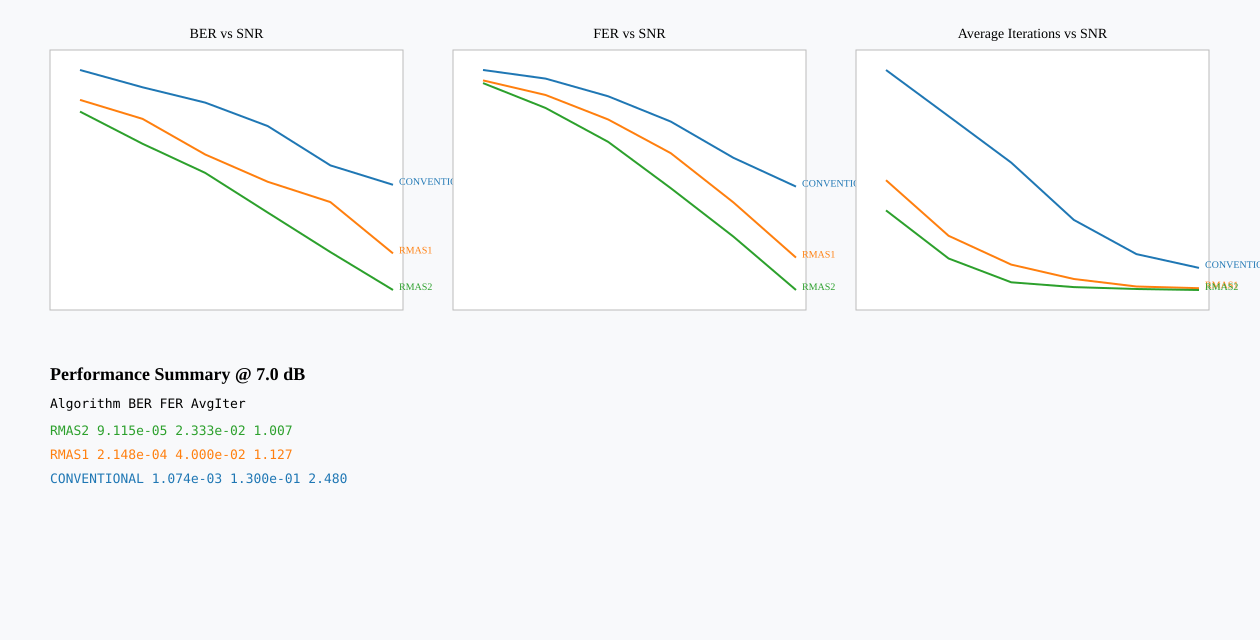

Data behind this chart, as committed beside it:
snr_db, algorithm, ber, fer, avg_iterations
4.50, conventional, 1.58268229e-02, 9.03333333e-01, 15.66
4.50, rmas1, 7.84505208e-03, 7.60000000e-01, 8.32
4.50, rmas2, 5.97005208e-03, 7.26666667e-01, 6.31
5.00, conventional, 1.05598958e-02, 7.83333333e-01, 12.58
5.00, rmas1, 5.02604167e-03, 5.96666667e-01, 4.62
5.00, rmas2, 2.80598958e-03, 4.80000000e-01, 3.107
5.50, conventional, 7.36979167e-03, 5.83333333e-01, 9.493
5.50, rmas1, 2.18098958e-03, 3.96666667e-01, 2.7
5.50, rmas2, 1.41927083e-03, 2.73333333e-01, 1.52
6.00, conventional, 4.24479167e-03, 3.83333333e-01, 5.677
6.00, rmas1, 1.15234375e-03, 2.26666667e-01, 1.74
6.00, rmas2, 5.59895833e-04, 1.26666667e-01, 1.2
6.50, conventional, 1.69270833e-03, 2.10000000e-01, 3.4
6.50, rmas1, 7.16145833e-04, 1.00000000e-01, 1.237
6.50, rmas2, 2.21354167e-04, 5.66666667e-02, 1.07
7.00, conventional, 1.07421875e-03, 1.30000000e-01, 2.48
7.00, rmas1, 2.14843750e-04, 4.00000000e-02, 1.127
7.00, rmas2, 9.11458333e-05, 2.33333333e-02, 1.007
